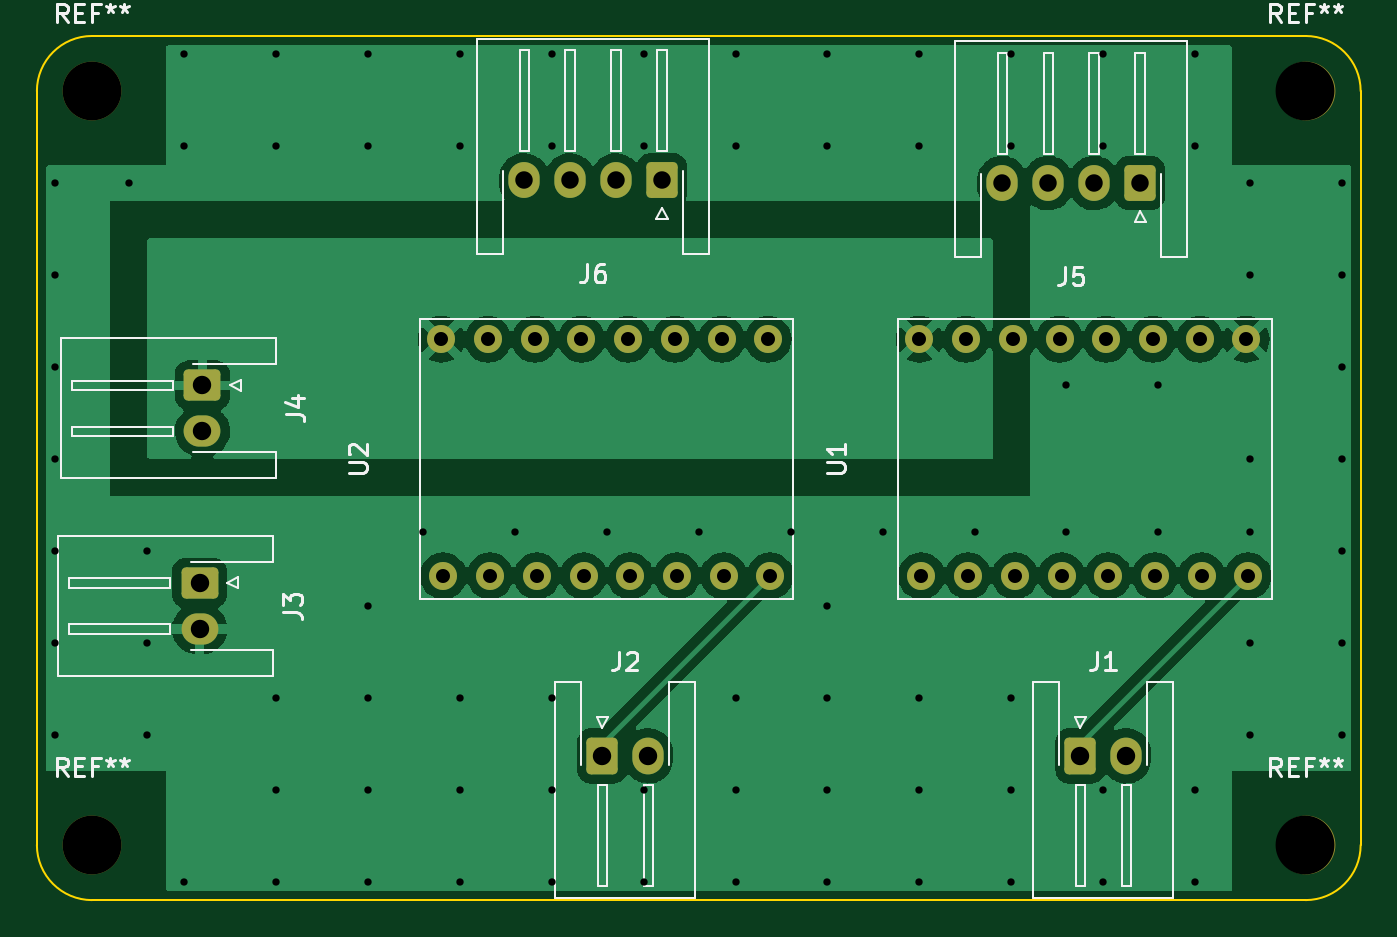
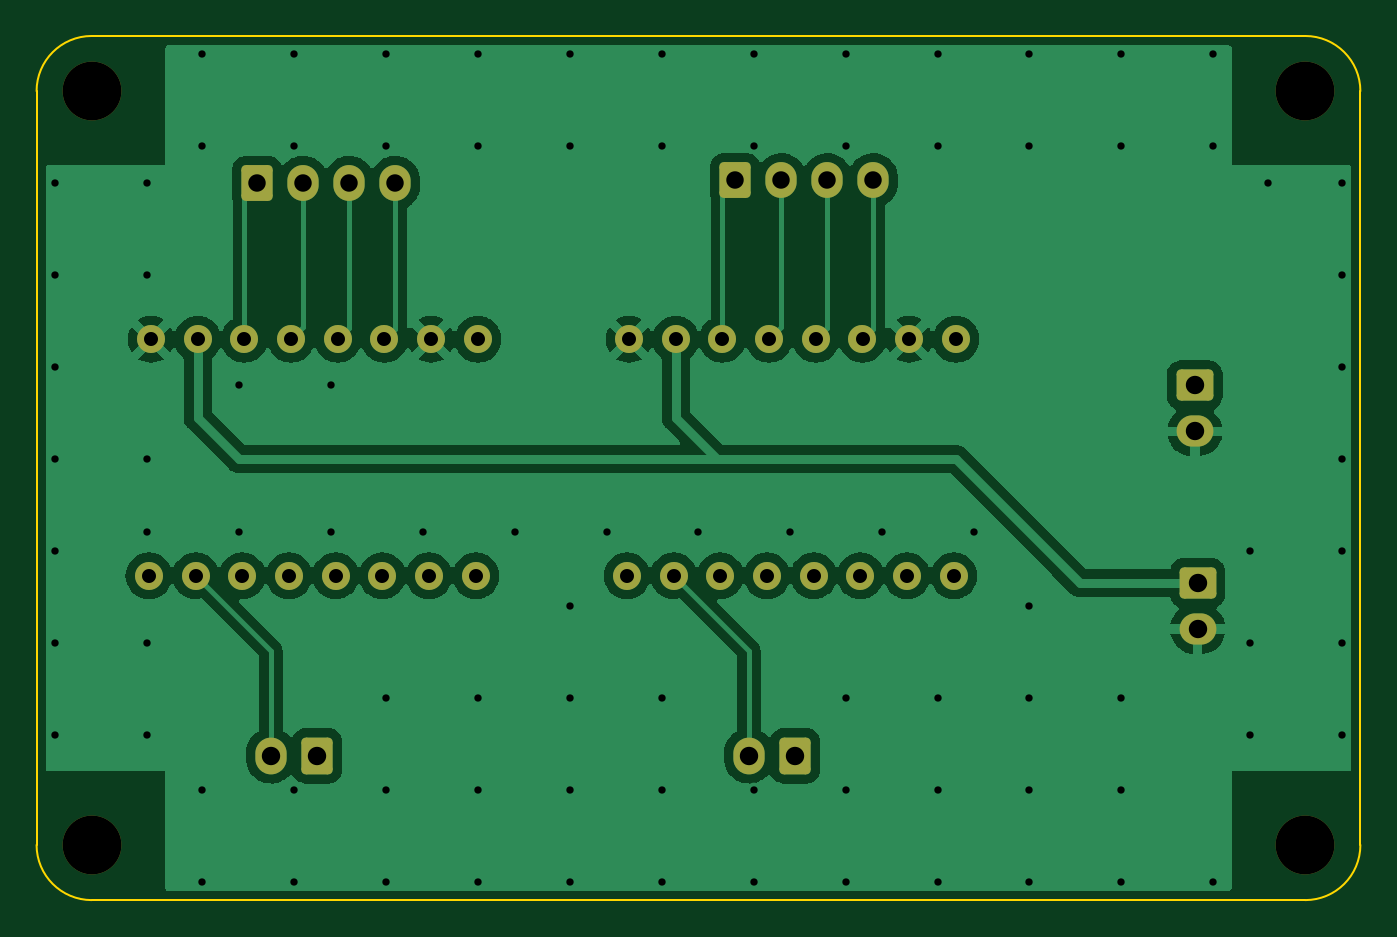
Circuit board: 11 layer files. Board 72.0 x 47.0 mm.
- bottom_copper: catchrobo2023_OtherSubstrate-CuBottom.gbr (97776 bytes)
- top_copper: catchrobo2023_OtherSubstrate-CuTop.gbr (100394 bytes)
- outline: catchrobo2023_OtherSubstrate-EdgeCuts.gbr (965 bytes)
- bottom_mask: catchrobo2023_OtherSubstrate-MaskBottom.gbr (3041 bytes)
- top_mask: catchrobo2023_OtherSubstrate-MaskTop.gbr (3041 bytes)
- drill: catchrobo2023_OtherSubstrate-NPTH.drl (460 bytes)
- drill: catchrobo2023_OtherSubstrate-PTH.drl (2650 bytes)
- paste: catchrobo2023_OtherSubstrate-PasteBottom.gbr (529 bytes)
- paste: catchrobo2023_OtherSubstrate-PasteTop.gbr (529 bytes)
- bottom_silk: catchrobo2023_OtherSubstrate-SilkBottom.gbr (3044 bytes)
- top_silk: catchrobo2023_OtherSubstrate-SilkTop.gbr (16505 bytes)

=== bottom_copper: catchrobo2023_OtherSubstrate-CuBottom.gbr (97776 bytes, source omitted) ===
=== top_copper: catchrobo2023_OtherSubstrate-CuTop.gbr (100394 bytes, source omitted) ===
=== outline: catchrobo2023_OtherSubstrate-EdgeCuts.gbr ===
%TF.GenerationSoftware,KiCad,Pcbnew,6.0.6-3a73a75311~116~ubuntu20.04.1*%
%TF.CreationDate,2023-06-18T00:08:06+09:00*%
%TF.ProjectId,catchrobo2023_OtherSubstrate,63617463-6872-46f6-926f-323032335f4f,rev?*%
%TF.SameCoordinates,Original*%
%TF.FileFunction,Profile,NP*%
%FSLAX46Y46*%
G04 Gerber Fmt 4.6, Leading zero omitted, Abs format (unit mm)*
G04 Created by KiCad (PCBNEW 6.0.6-3a73a75311~116~ubuntu20.04.1) date 2023-06-18 00:08:06*
%MOMM*%
%LPD*%
G01*
G04 APERTURE LIST*
%TA.AperFunction,Profile*%
%ADD10C,0.100000*%
%TD*%
G04 APERTURE END LIST*
D10*
X72000000Y44000000D02*
G75*
G03*
X69000000Y47000000I-3000000J0D01*
G01*
X3000000Y0D02*
X69000000Y0D01*
X69000000Y47000000D02*
X3000000Y47000000D01*
X0Y3000000D02*
G75*
G03*
X3000000Y0I3000000J0D01*
G01*
X0Y44000000D02*
X0Y3000000D01*
X3000000Y47000000D02*
G75*
G03*
X0Y44000000I0J-3000000D01*
G01*
X72000000Y3000000D02*
X72000000Y44000000D01*
X69000000Y0D02*
G75*
G03*
X72000000Y3000000I0J3000000D01*
G01*
M02*

=== bottom_mask: catchrobo2023_OtherSubstrate-MaskBottom.gbr (3041 bytes, source withheld) ===
=== top_mask: catchrobo2023_OtherSubstrate-MaskTop.gbr (3041 bytes, source withheld) ===
=== drill: catchrobo2023_OtherSubstrate-NPTH.drl ===
M48
; DRILL file {KiCad 6.0.6-3a73a75311~116~ubuntu20.04.1} date 2023年06月18日 00時08分06秒
; FORMAT={-:-/ absolute / inch / decimal}
; #@! TF.CreationDate,2023-06-18T00:08:06+09:00
; #@! TF.GenerationSoftware,Kicad,Pcbnew,6.0.6-3a73a75311~116~ubuntu20.04.1
; #@! TF.FileFunction,NonPlated,1,2,NPTH
FMAT,2
INCH
; #@! TA.AperFunction,NonPlated,NPTH,ComponentDrill
T1C0.1260
%
G90
G05
T1
X0.1181Y1.7323
X0.1181Y0.1181
X2.7165Y1.7323
X2.7165Y0.1181
T0
M30

=== drill: catchrobo2023_OtherSubstrate-PTH.drl ===
M48
; DRILL file {KiCad 6.0.6-3a73a75311~116~ubuntu20.04.1} date 2023年06月18日 00時08分06秒
; FORMAT={-:-/ absolute / inch / decimal}
; #@! TF.CreationDate,2023-06-18T00:08:06+09:00
; #@! TF.GenerationSoftware,Kicad,Pcbnew,6.0.6-3a73a75311~116~ubuntu20.04.1
; #@! TF.FileFunction,Plated,1,2,PTH
FMAT,2
INCH
; #@! TA.AperFunction,Plated,PTH,ViaDrill
T1C0.0157
; #@! TA.AperFunction,Plated,PTH,ComponentDrill
T2C0.0300
; #@! TA.AperFunction,Plated,PTH,ComponentDrill
T3C0.0374
; #@! TA.AperFunction,Plated,PTH,ComponentDrill
T4C0.0394
%
G90
G05
T1
X0.0394Y1.5354
X0.0394Y1.3386
X0.0394Y1.1417
X0.0394Y0.9449
X0.0394Y0.748
X0.0394Y0.5512
X0.0394Y0.3543
X0.1969Y1.5354
X0.2362Y0.748
X0.2362Y0.5512
X0.2362Y0.3543
X0.315Y1.811
X0.315Y1.6142
X0.315Y0.0394
X0.5118Y1.811
X0.5118Y1.6142
X0.5118Y0.4331
X0.5118Y0.2362
X0.5118Y0.0394
X0.7087Y1.811
X0.7087Y1.6142
X0.7087Y0.6299
X0.7087Y0.4331
X0.7087Y0.2362
X0.7087Y0.0394
X0.8268Y0.7874
X0.9055Y1.811
X0.9055Y1.6142
X0.9055Y0.4331
X0.9055Y0.2362
X0.9055Y0.0394
X1.0236Y0.7874
X1.1024Y1.811
X1.1024Y1.6142
X1.1024Y0.4331
X1.1024Y0.2362
X1.1024Y0.0394
X1.2205Y0.7874
X1.2992Y1.811
X1.2992Y1.6142
X1.2992Y0.2362
X1.2992Y0.0394
X1.4173Y0.7874
X1.4961Y1.811
X1.4961Y1.6142
X1.4961Y0.4331
X1.4961Y0.2362
X1.4961Y0.0394
X1.6142Y0.7874
X1.6929Y1.811
X1.6929Y1.6142
X1.6929Y0.6299
X1.6929Y0.4331
X1.6929Y0.2362
X1.6929Y0.0394
X1.811Y0.7874
X1.8898Y1.811
X1.8898Y1.6142
X1.8898Y0.4331
X1.8898Y0.2362
X1.8898Y0.0394
X2.0079Y0.7874
X2.0866Y1.811
X2.0866Y1.6142
X2.0866Y0.4331
X2.0866Y0.2362
X2.0866Y0.0394
X2.2047Y1.1024
X2.2047Y0.7874
X2.2835Y1.811
X2.2835Y1.6142
X2.2835Y0.2362
X2.2835Y0.0394
X2.4016Y1.1024
X2.4016Y0.7874
X2.4803Y1.811
X2.4803Y1.6142
X2.4803Y0.2362
X2.4803Y0.0394
X2.5984Y1.5354
X2.5984Y1.3386
X2.5984Y0.9449
X2.5984Y0.7874
X2.5984Y0.5512
X2.5984Y0.3543
X2.7953Y1.5354
X2.7953Y1.3386
X2.7953Y1.1417
X2.7953Y0.9449
X2.7953Y0.748
X2.7953Y0.5512
X2.7953Y0.3543
T2
X0.8661Y1.2008
X0.8705Y0.6949
X0.9661Y1.2008
X0.9705Y0.6949
X1.0661Y1.2008
X1.0705Y0.6949
X1.1661Y1.2008
X1.1705Y0.6949
X1.2661Y1.2008
X1.2705Y0.6949
X1.3661Y1.2008
X1.3705Y0.6949
X1.4661Y1.2008
X1.4705Y0.6949
X1.5661Y1.2008
X1.5705Y0.6949
X1.8898Y1.2008
X1.8941Y0.6949
X1.9898Y1.2008
X1.9941Y0.6949
X2.0898Y1.2008
X2.0941Y0.6949
X2.1898Y1.2008
X2.1941Y0.6949
X2.2898Y1.2008
X2.2941Y0.6949
X2.3898Y1.2008
X2.3941Y0.6949
X2.4898Y1.2008
X2.4941Y0.6949
X2.5898Y1.2008
X2.5941Y0.6949
T3
X1.0433Y1.5413
X1.1417Y1.5413
X1.2402Y1.5413
X1.3386Y1.5413
X2.0669Y1.5354
X2.1654Y1.5354
X2.2638Y1.5354
X2.3622Y1.5354
T4
X0.3484Y0.6791
X0.3484Y0.5807
X0.3543Y1.1024
X0.3543Y1.0039
X1.2106Y0.3091
X1.3091Y0.3091
X2.2343Y0.3091
X2.3327Y0.3091
T0
M30

=== paste: catchrobo2023_OtherSubstrate-PasteBottom.gbr ===
%TF.GenerationSoftware,KiCad,Pcbnew,6.0.6-3a73a75311~116~ubuntu20.04.1*%
%TF.CreationDate,2023-06-18T00:08:06+09:00*%
%TF.ProjectId,catchrobo2023_OtherSubstrate,63617463-6872-46f6-926f-323032335f4f,rev?*%
%TF.SameCoordinates,Original*%
%TF.FileFunction,Paste,Bot*%
%TF.FilePolarity,Positive*%
%FSLAX46Y46*%
G04 Gerber Fmt 4.6, Leading zero omitted, Abs format (unit mm)*
G04 Created by KiCad (PCBNEW 6.0.6-3a73a75311~116~ubuntu20.04.1) date 2023-06-18 00:08:06*
%MOMM*%
%LPD*%
G01*
G04 APERTURE LIST*
G04 APERTURE END LIST*
M02*

=== paste: catchrobo2023_OtherSubstrate-PasteTop.gbr ===
%TF.GenerationSoftware,KiCad,Pcbnew,6.0.6-3a73a75311~116~ubuntu20.04.1*%
%TF.CreationDate,2023-06-18T00:08:06+09:00*%
%TF.ProjectId,catchrobo2023_OtherSubstrate,63617463-6872-46f6-926f-323032335f4f,rev?*%
%TF.SameCoordinates,Original*%
%TF.FileFunction,Paste,Top*%
%TF.FilePolarity,Positive*%
%FSLAX46Y46*%
G04 Gerber Fmt 4.6, Leading zero omitted, Abs format (unit mm)*
G04 Created by KiCad (PCBNEW 6.0.6-3a73a75311~116~ubuntu20.04.1) date 2023-06-18 00:08:06*
%MOMM*%
%LPD*%
G01*
G04 APERTURE LIST*
G04 APERTURE END LIST*
M02*

=== bottom_silk: catchrobo2023_OtherSubstrate-SilkBottom.gbr (3044 bytes, source withheld) ===
=== top_silk: catchrobo2023_OtherSubstrate-SilkTop.gbr (16505 bytes, source omitted) ===
